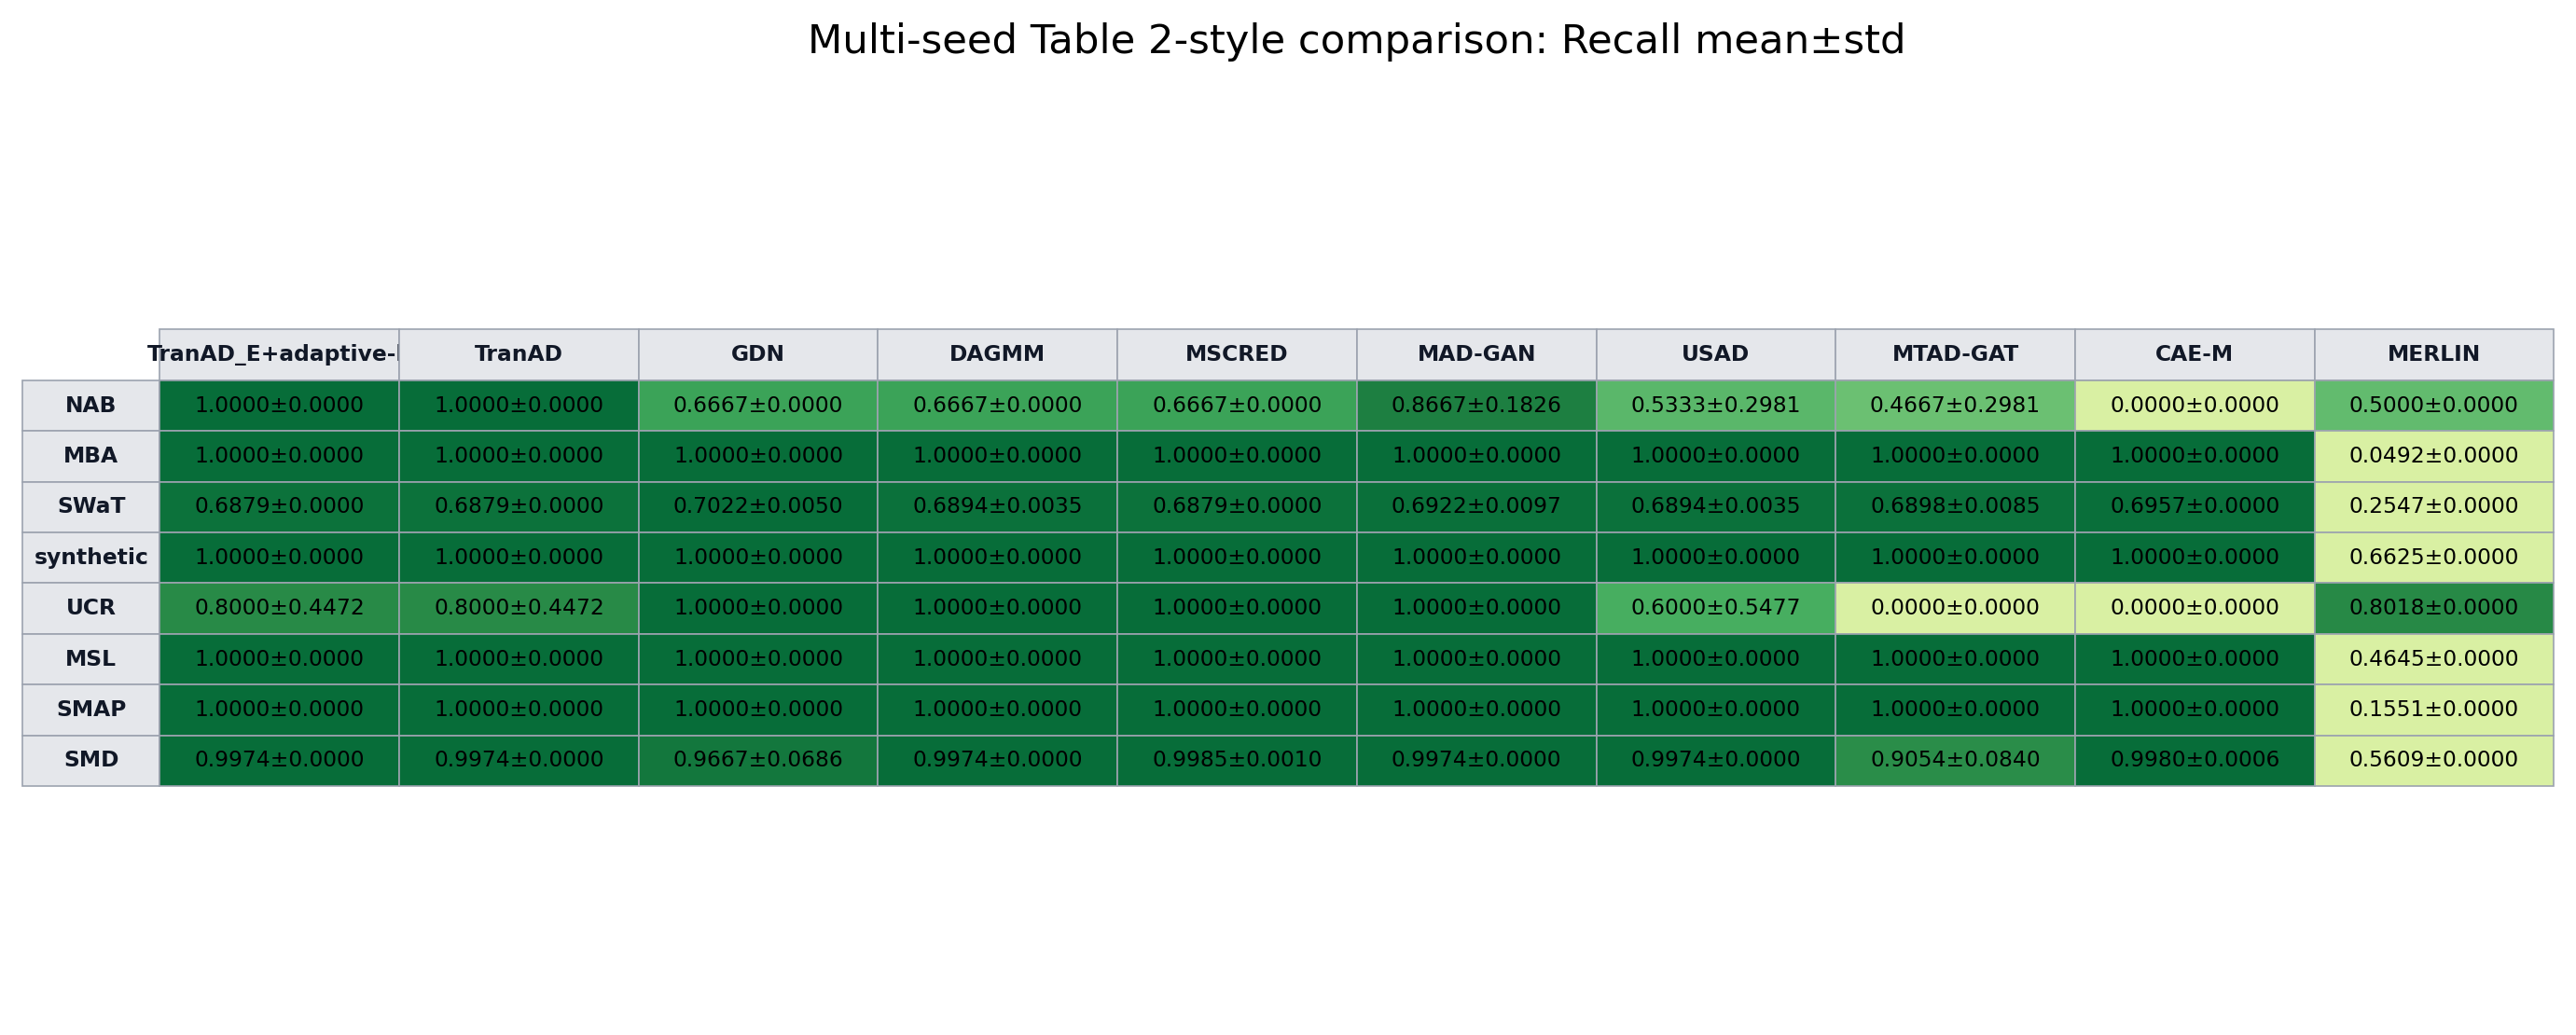

Values plotted in this chart, from the file beside it:
dataset, TranAD_E, TranAD, GDN, DAGMM, MSCRED, MAD_GAN, USAD, MTAD_GAT, CAE_M, MERLIN
NAB, 1.0000±0.0000, 1.0000±0.0000, 0.6667±0.0000, 0.6667±0.0000, 0.6667±0.0000, 0.8667±0.1826, 0.5333±0.2981, 0.4667±0.2981, 0.0000±0.0000, 0.5000±0.0000
MBA, 1.0000±0.0000, 1.0000±0.0000, 1.0000±0.0000, 1.0000±0.0000, 1.0000±0.0000, 1.0000±0.0000, 1.0000±0.0000, 1.0000±0.0000, 1.0000±0.0000, 0.0492±0.0000
SWaT, 0.6879±0.0000, 0.6879±0.0000, 0.7022±0.0050, 0.6894±0.0035, 0.6879±0.0000, 0.6922±0.0097, 0.6894±0.0035, 0.6898±0.0085, 0.6957±0.0000, 0.2547±0.0000
synthetic, 1.0000±0.0000, 1.0000±0.0000, 1.0000±0.0000, 1.0000±0.0000, 1.0000±0.0000, 1.0000±0.0000, 1.0000±0.0000, 1.0000±0.0000, 1.0000±0.0000, 0.6625±0.0000
UCR, 0.8000±0.4472, 0.8000±0.4472, 1.0000±0.0000, 1.0000±0.0000, 1.0000±0.0000, 1.0000±0.0000, 0.6000±0.5477, 0.0000±0.0000, 0.0000±0.0000, 0.8018±0.0000
MSL, 1.0000±0.0000, 1.0000±0.0000, 1.0000±0.0000, 1.0000±0.0000, 1.0000±0.0000, 1.0000±0.0000, 1.0000±0.0000, 1.0000±0.0000, 1.0000±0.0000, 0.4645±0.0000
SMAP, 1.0000±0.0000, 1.0000±0.0000, 1.0000±0.0000, 1.0000±0.0000, 1.0000±0.0000, 1.0000±0.0000, 1.0000±0.0000, 1.0000±0.0000, 1.0000±0.0000, 0.1551±0.0000
SMD, 0.9974±0.0000, 0.9974±0.0000, 0.9667±0.0686, 0.9974±0.0000, 0.9985±0.0010, 0.9974±0.0000, 0.9974±0.0000, 0.9054±0.0840, 0.9980±0.0006, 0.5609±0.0000
